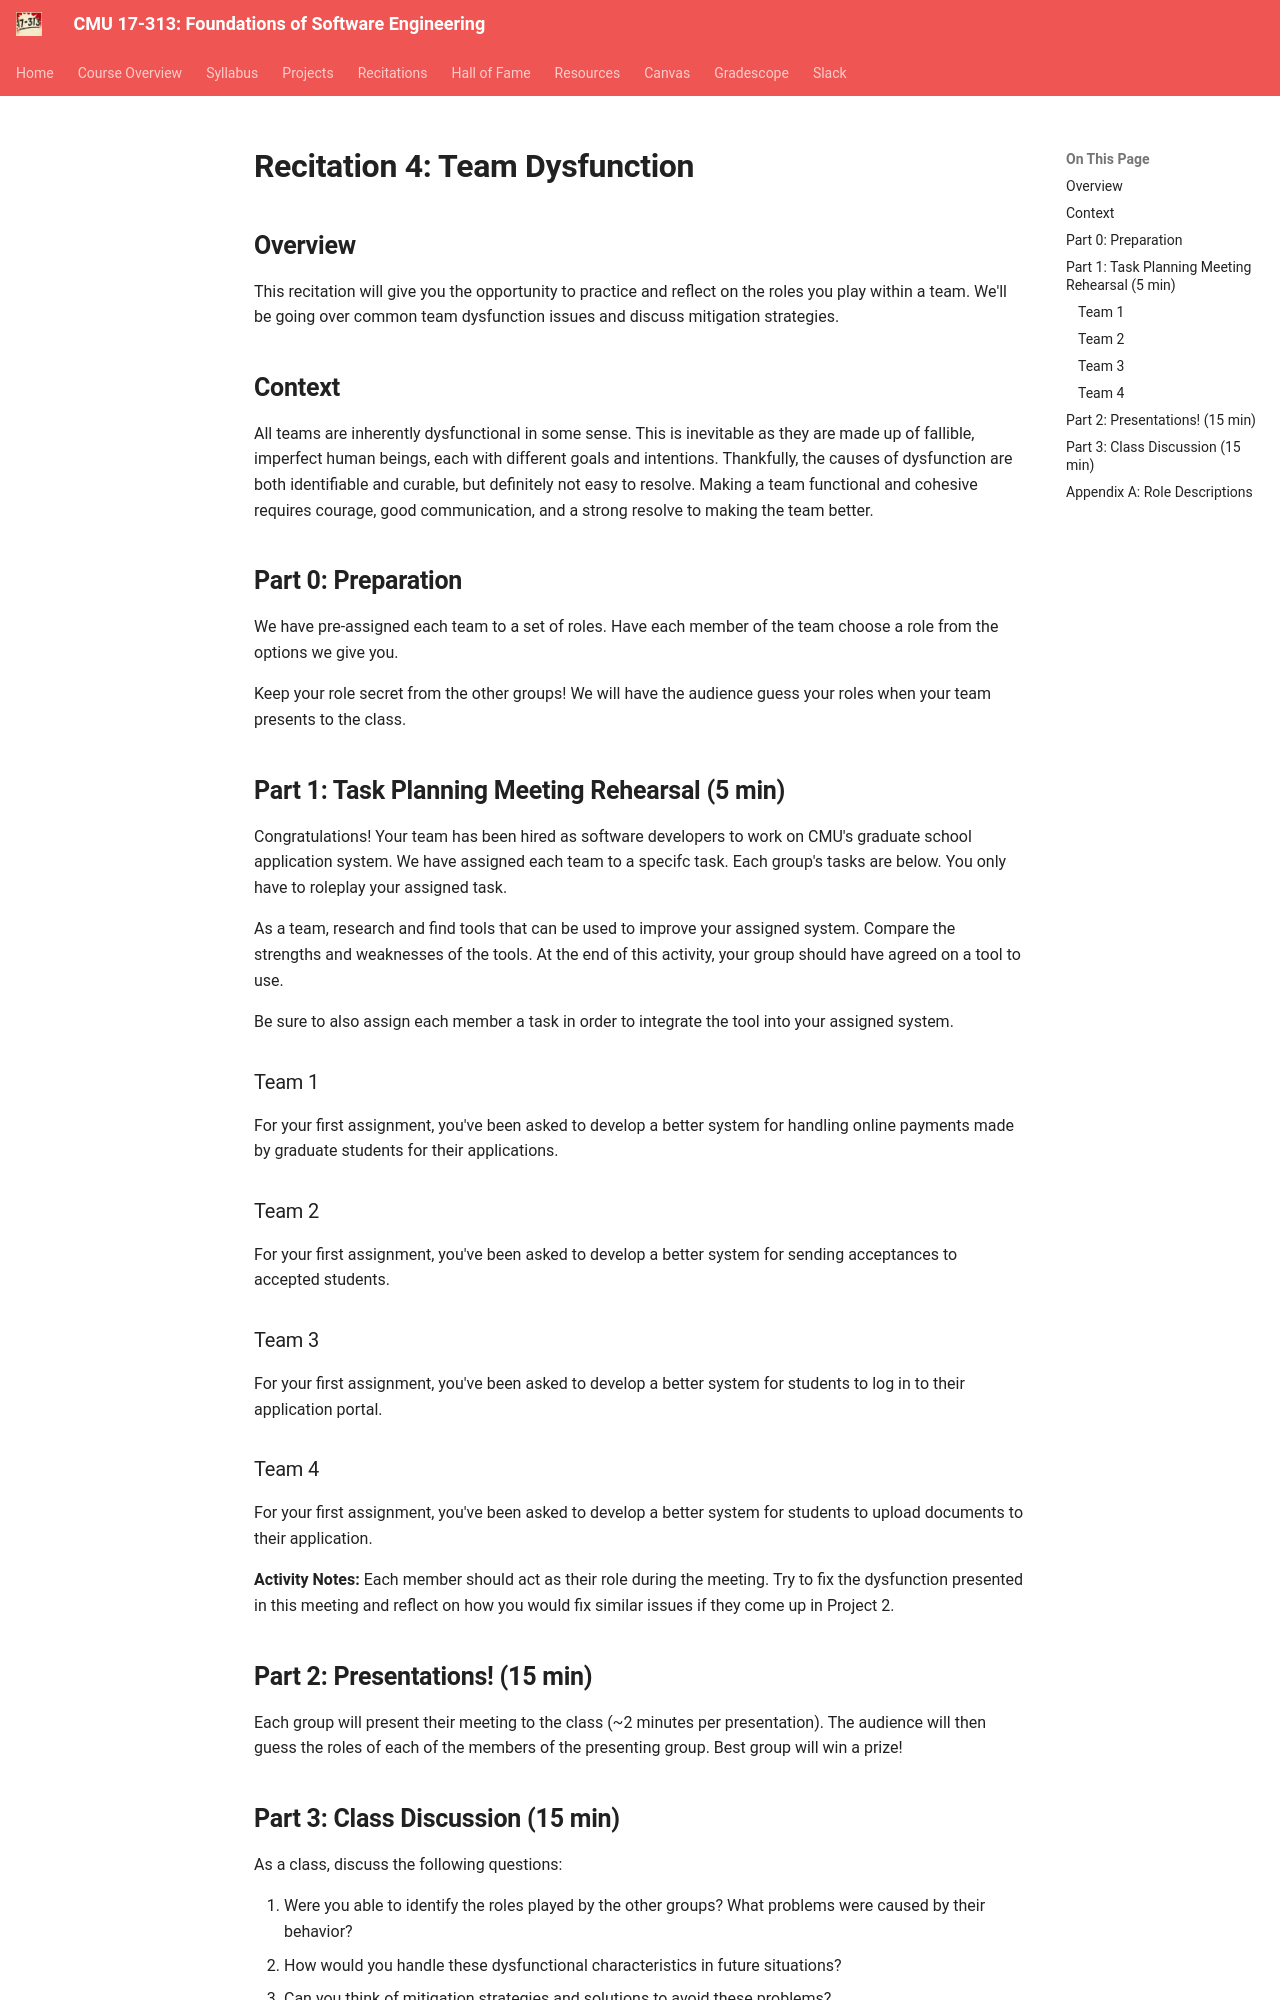

repository: CMU-313/CMU-313.github.io · page: _old/F24/recitations/reci7-dysfunction/index.html · generator: mkdocs

---
title: Recitation 4 - Team Dysfunction
---
 
# Recitation 4: Team Dysfunction
 
## Overview

This recitation will give you the opportunity to practice and reflect on the roles you play within a team. We'll be going over common team dysfunction issues and discuss mitigation strategies.
 
## Context

All teams are inherently dysfunctional in some sense. This is inevitable as they are made up of fallible, imperfect human beings, each with different goals and intentions. Thankfully, the causes of dysfunction are both identifiable and curable, but definitely not easy to resolve. Making a team functional and cohesive requires courage, good communication, and a strong resolve to making the team better.
 
## Part 0: Preparation

We have pre-assigned each team to a set of roles. Have each member of the team choose a role from the options we give you. 
 
Keep your role secret from the other groups! We will have the audience guess your roles when your team presents to the class. 
 
## Part 1: Task Planning Meeting Rehearsal (5 min)

Congratulations! Your team has been hired as software developers to work on CMU's graduate school application system.
We have assigned each team to a specifc task. Each group's tasks are below. You only have to roleplay your assigned task. 

As a team, research and find tools that can be used to improve your assigned system. Compare the strengths and weaknesses of the tools. At the end of this activity, your group should have agreed on a tool to use. 

Be sure to also assign each member a task in order to integrate the tool into your assigned system.

### Team 1 ###
 For your first assignment, you've been asked to develop a better system for handling online payments made by graduate students for their applications.

### Team 2 ###
 For your first assignment, you've been asked to develop a better system for sending acceptances to accepted students.

### Team 3 ###
 For your first assignment, you've been asked to develop a better system for students to log in to their application portal.

### Team 4 ###
 For your first assignment, you've been asked to develop a better system for students to upload documents to their application.


**Activity Notes:** Each member should act as their role during the meeting. Try to fix the dysfunction presented in this meeting and reflect on how you would fix similar issues if they come up in Project 2.

## Part 2: Presentations! (15 min)

Each group will present their meeting to the class (~2 minutes per presentation). The audience will then guess the roles of each of the members of the presenting group. Best group will win a prize!

## Part 3: Class Discussion (15 min)

As a class, discuss the following questions: 

1. Were you able to identify the roles played by the other groups? What problems were caused by their behavior? 
2. How would you handle these dysfunctional characteristics in future situations?
3. Can you think of mitigation strategies and solutions to avoid these problems?
